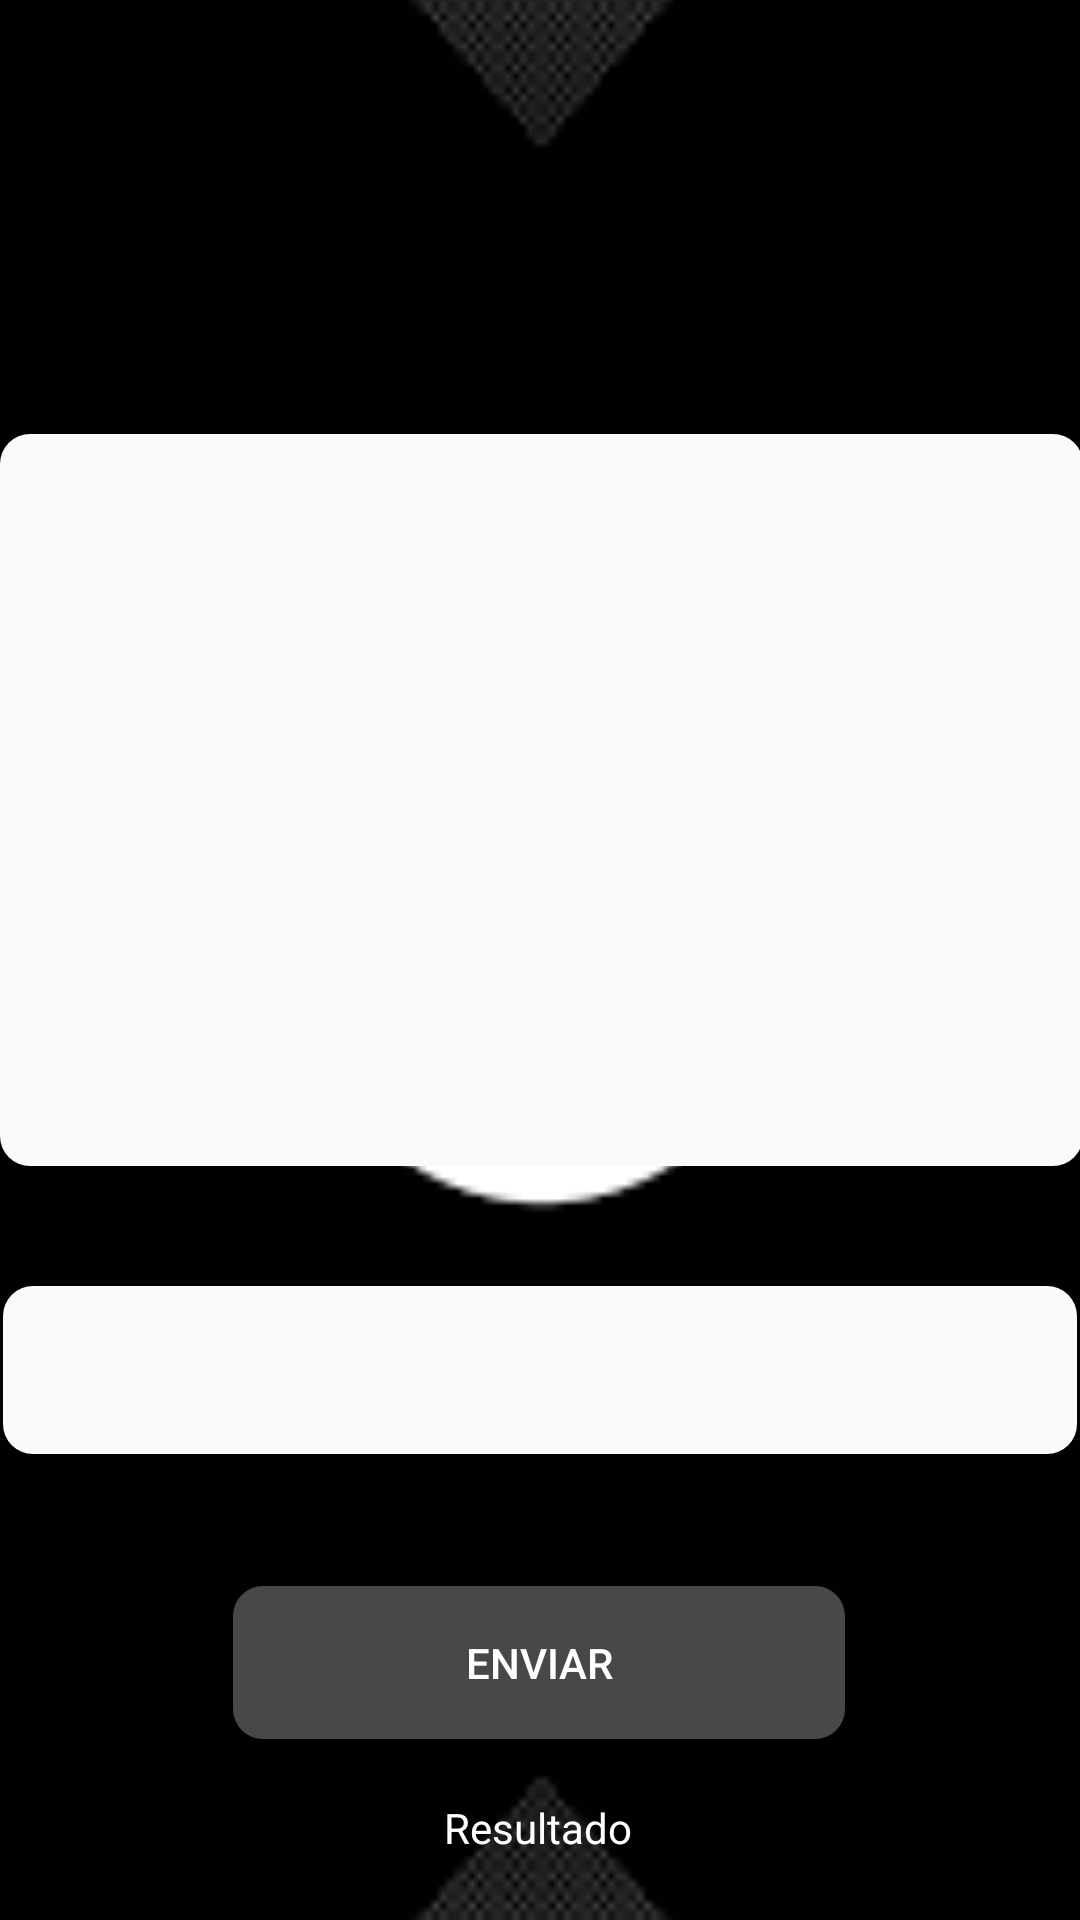

The Android layout XML behind this screen, and the referenced resources:
<!-- AndroidManifest.xml: application theme Theme.ProjetoGames -->
<!-- res/layout/activity_tela_inicial.xml -->
<?xml version="1.0" encoding="utf-8"?>
<androidx.constraintlayout.widget.ConstraintLayout xmlns:android="http://schemas.android.com/apk/res/android"
    xmlns:app="http://schemas.android.com/apk/res-auto"
    xmlns:tools="http://schemas.android.com/tools"
    android:id="@+id/main"
    android:layout_width="match_parent"
    android:layout_height="match_parent"
    tools:context=".TelaInicial">

    <ImageView
        android:id="@+id/imageView"
        android:layout_width="409dp"
        android:layout_height="729dp"
        app:layout_constraintBottom_toBottomOf="parent"
        app:layout_constraintEnd_toEndOf="parent"
        app:layout_constraintHorizontal_bias="0.5"
        app:layout_constraintStart_toStartOf="parent"
        app:layout_constraintTop_toTopOf="parent"
        app:layout_constraintVertical_bias="0.5"
        app:srcCompat="@drawable/fundo_black" />

    <ListView
        android:id="@+id/listView"
        android:layout_width="361dp"
        android:layout_height="244dp"
        android:background="@drawable/btn_fundo_branco"
        android:cacheColorHint="@color/white"
        app:layout_constraintBottom_toBottomOf="@+id/imageView"
        app:layout_constraintEnd_toEndOf="parent"
        app:layout_constraintHorizontal_bias="0.488"
        app:layout_constraintStart_toStartOf="parent"
        app:layout_constraintTop_toTopOf="parent"
        app:layout_constraintVertical_bias="0.328" />

    <Spinner
        android:id="@+id/spinnerGames"
        android:layout_width="358dp"
        android:layout_height="56dp"
        android:layout_marginTop="40dp"
        android:background="@drawable/btn_fundo_branco"
        app:layout_constraintEnd_toEndOf="parent"
        app:layout_constraintHorizontal_bias="0.567"
        app:layout_constraintStart_toStartOf="parent"
        app:layout_constraintTop_toBottomOf="@+id/listView" />

    <androidx.appcompat.widget.AppCompatButton
        android:id="@+id/btnEnvio"
        android:layout_width="204dp"
        android:layout_height="51dp"
        android:layout_marginStart="8dp"
        android:layout_marginTop="44dp"
        android:layout_marginEnd="8dp"
        android:background="@drawable/btn_fundo_cinza"
        android:text="@string/btnEnvio"
        android:textColor="@color/white"
        app:layout_constraintEnd_toEndOf="parent"
        app:layout_constraintHorizontal_bias="0.498"
        app:layout_constraintStart_toStartOf="parent"
        app:layout_constraintTop_toBottomOf="@+id/spinnerGames" />

    <TextView
        android:id="@+id/txtResultado2"
        android:layout_width="wrap_content"
        android:layout_height="wrap_content"
        android:layout_marginTop="20dp"
        android:text="@string/txtResultado2"
        android:textColor="@color/white"
        app:layout_constraintEnd_toEndOf="parent"
        app:layout_constraintHorizontal_bias="0.498"
        app:layout_constraintStart_toStartOf="parent"
        app:layout_constraintTop_toBottomOf="@+id/btnEnvio" />

</androidx.constraintlayout.widget.ConstraintLayout>
<!-- resources referenced by this layout -->
<resources>
  <!-- drawable btn_fundo_branco (drawable) -->
  <?xml version="1.0" encoding="utf-8"?>
  <selector xmlns:android="http://schemas.android.com/apk/res/android">
      <item>
          <shape>
              <solid android:color="#FBF9F9"/>
              <corners android:radius="10dp"/>
          </shape>
      </item>
  </selector>
  <!-- drawable btn_fundo_cinza (drawable) -->
  <?xml version="1.0" encoding="utf-8"?>
  <selector xmlns:android="http://schemas.android.com/apk/res/android">
      <item>
          <shape>
              <solid android:color="#494747"/>
              <corners android:radius="10dp"/>
          </shape>
      </item>
  </selector>
  <!-- drawable fundo_black: png bitmap (drawable, 3088 bytes) -->
  <string name="btnEnvio">Enviar</string>
  <string name="txtResultado2">Resultado</string>
  <style name="Theme.ProjetoGames" parent="Base.Theme.ProjetoGames" />
  <style name="Base.Theme.ProjetoGames" parent="Theme.Material3.DayNight.NoActionBar">
          
          
      </style>
  <!-- not gathered from this repository: default colours our renderer supplied (Android Studio template values) -->
  <color name="white">#FFFFFFFF</color>
</resources>
